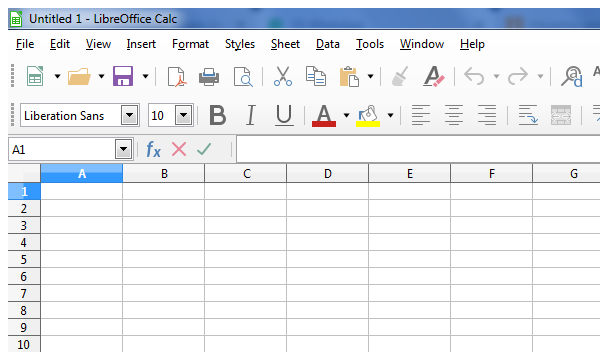
Task: Proceso en blanco
Workflow: Main

Step 1: Abrir aplicación 'soffice.bin Untitled' on the element in window '*LibreOffice Calc' (soffice.bin)

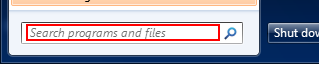
Step 2: type "[ruta + "Mayor Empresa.xlsx[k(enter)]"]" into the editable text 'Search Box' in window 'Start menu' (explorer.exe)

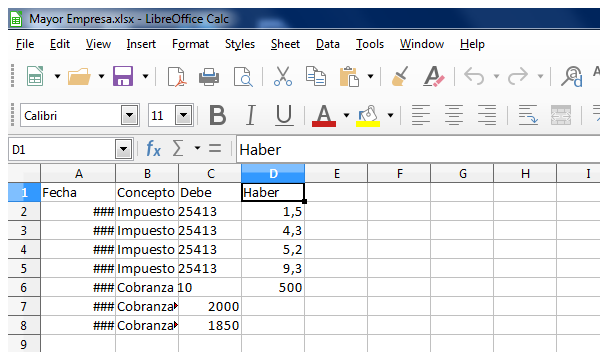
Step 3: Asociar ventana 'soffice.bin Mayor' on the element in window '*LibreOffice Calc' (soffice.bin)
